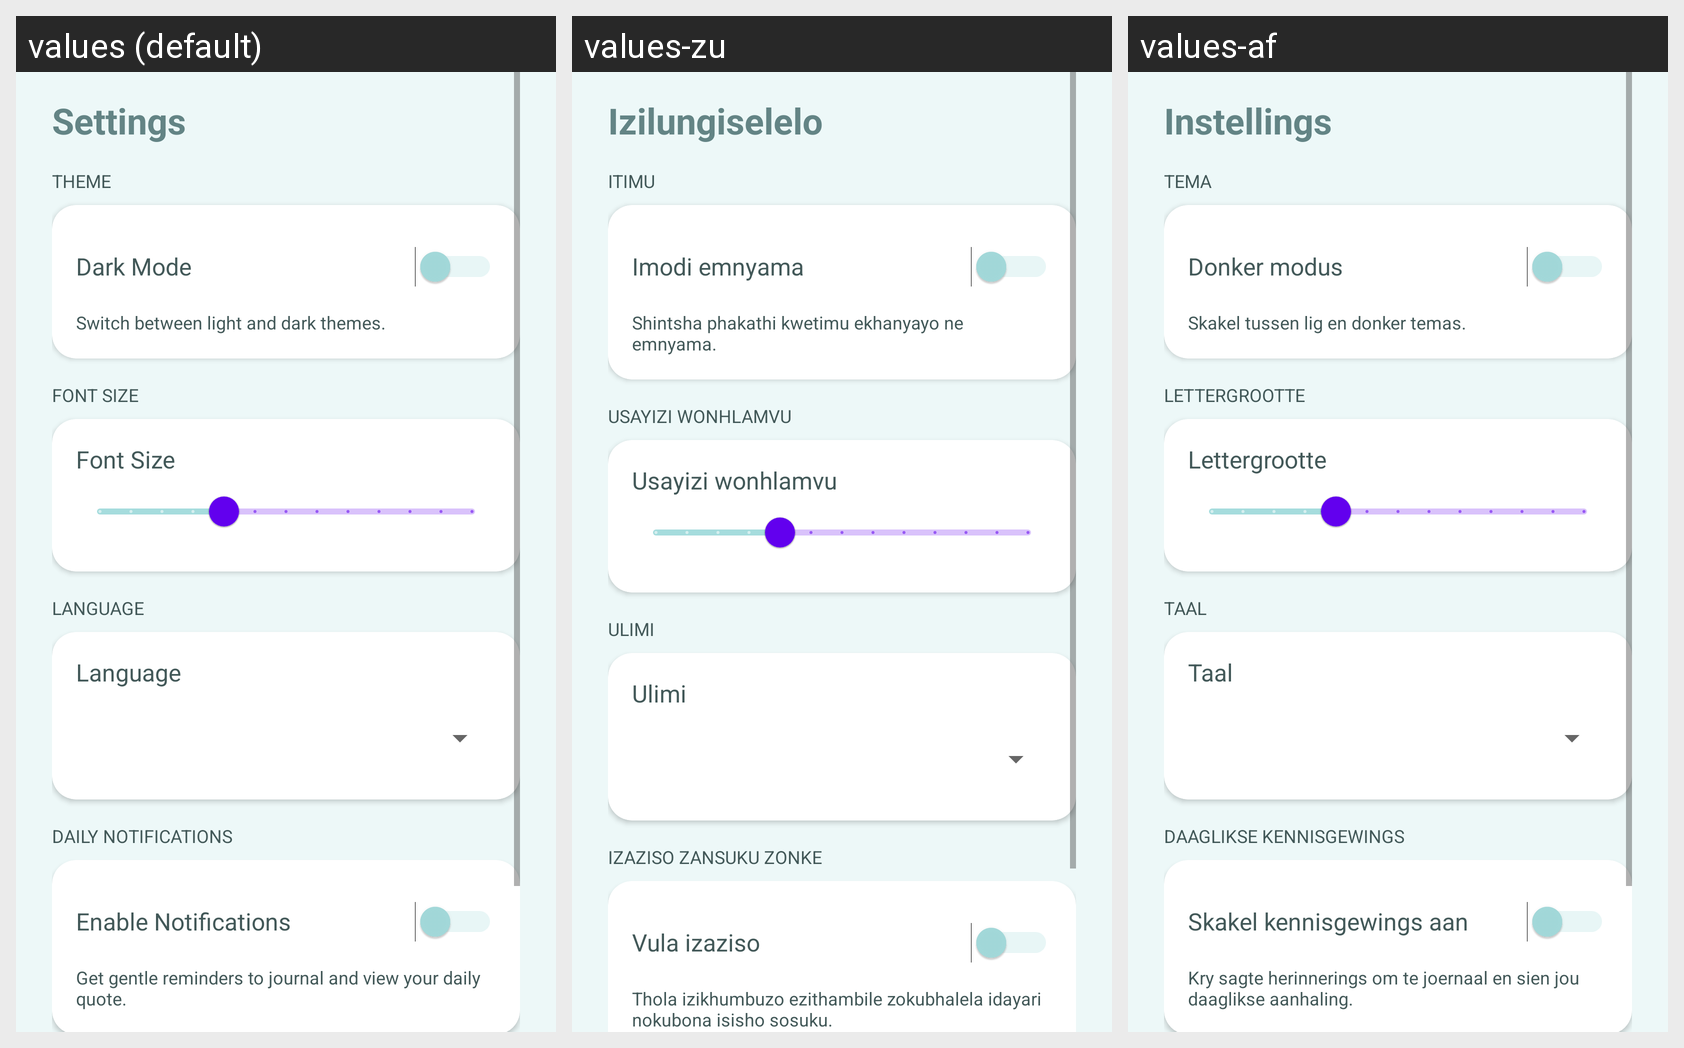

Locale-by-locale string values for the Android screen shown in this grid:
Android screen res/layout/fragment_settings.xml rendered under 3 locales, left to right: values (default), values-zu, values-af. Device: Nexus 5 (rendered at 1080×1920; each locale shown at half size, 540×960, under a caption strip naming it); theme Theme.InnerSpace.
Strings drawn on this screen, with the default value and each locale's value (text and hints the layout hard-codes, and strings that could not be matched under every locale, appear in the picture but are not listed):

settings_title
  values: Settings
  values-zu: Izilungiselelo
  values-af: Instellings

settings_theme_label
  values: Theme
  values-zu: Itimu
  values-af: Tema

settings_dark_mode
  values: Dark Mode
  values-zu: Imodi emnyama
  values-af: Donker modus

settings_theme_desc
  values: Switch between light and dark themes.
  values-zu: Shintsha phakathi kwetimu ekhanyayo ne emnyama.
  values-af: Skakel tussen lig en donker temas.

settings_font_size_label
  values: Font Size
  values-zu: Usayizi wonhlamvu
  values-af: Lettergrootte

settings_language_label
  values: Language
  values-zu: Ulimi
  values-af: Taal

settings_notifications_label
  values: Daily Notifications
  values-zu: Izaziso zansuku zonke
  values-af: Daaglikse kennisgewings

settings_enable_notifications
  values: Enable Notifications
  values-zu: Vula izaziso
  values-af: Skakel kennisgewings aan

settings_notifications_desc
  values: Get gentle reminders to journal and view your daily quote.
  values-zu: Thola izikhumbuzo ezithambile zokubhalela idayari nokubona isisho sosuku.
  values-af: Kry sagte herinnerings om te joernaal en sien jou daaglikse aanhaling.
